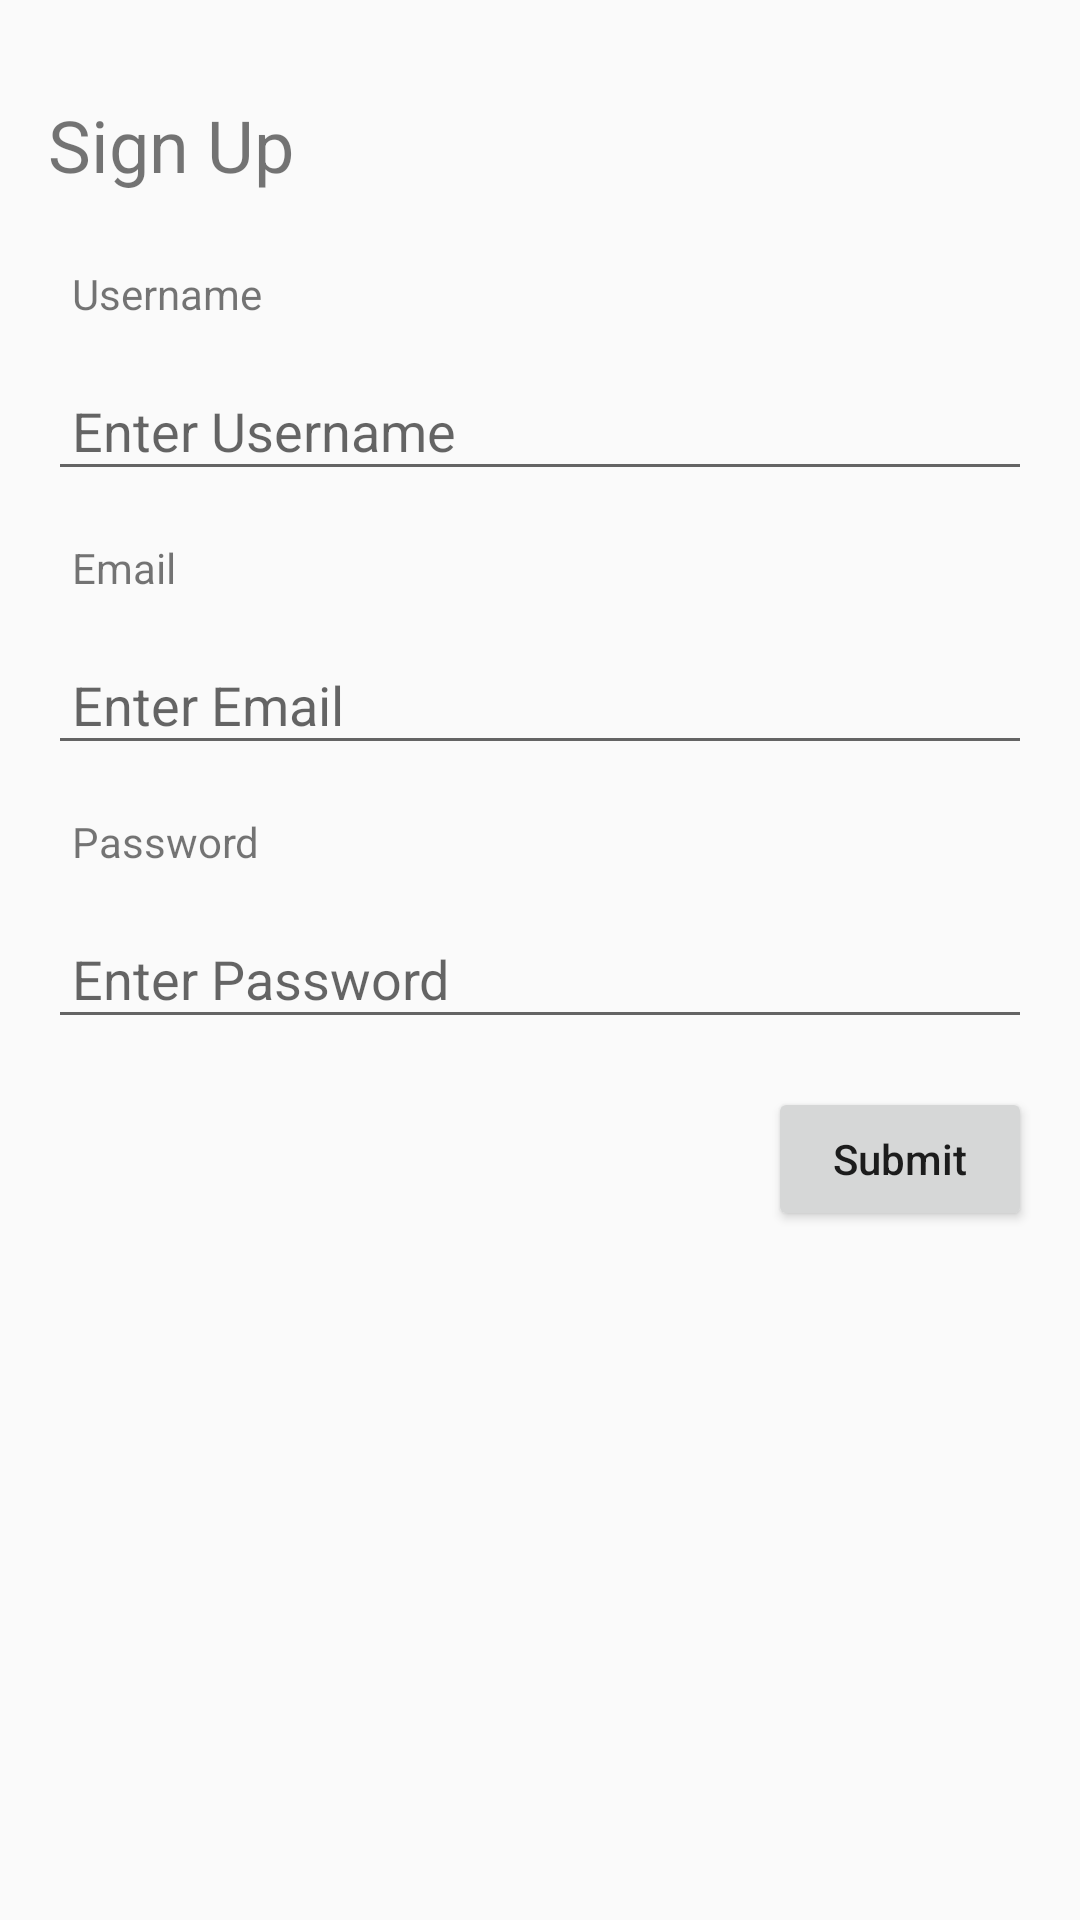

Reconstruct the res/layout file that produces this screen, plus the resources it refers to.
<!-- AndroidManifest.xml: application theme AppTheme -->
<!-- res/layout/fragment_login_screen.xml -->
<?xml version="1.0" encoding="utf-8"?>
<RelativeLayout xmlns:android="http://schemas.android.com/apk/res/android"
    xmlns:tools="http://schemas.android.com/tools"
    android:layout_width="match_parent"
    android:layout_height="match_parent"
    tools:context=".movieDisply">

    <TextView
        android:id="@+id/tvsignup"
        android:layout_width="wrap_content"
        android:layout_height="wrap_content"
        android:text="Sign Up"
        android:textSize="24dp"
        android:layout_marginTop="32dp"
        android:layout_marginLeft="16dp"/>

    <TextView
        android:id="@+id/tvname"
        android:layout_width="match_parent"
        android:layout_height="wrap_content"
        android:layout_marginTop="16dp"
        android:layout_marginLeft="16dp"
        android:layout_below="@id/tvsignup"
        android:text="Username"
        android:padding="8dp"
        android:layout_marginRight="16dp"/>

    <EditText
        android:id="@+id/etname"
        android:layout_width="match_parent"
        android:layout_height="wrap_content"
        android:layout_marginTop="8dp"
        android:layout_marginLeft="16dp"
        android:padding="8dp"
        android:layout_below="@id/tvname"
        android:hint="Enter Username"
        android:layout_marginRight="16dp"/>

    <TextView
        android:id="@+id/tvemail"
        android:layout_width="match_parent"
        android:layout_height="wrap_content"
        android:layout_below="@id/etname"
        android:layout_marginLeft="16dp"
        android:layout_marginTop="8dp"
        android:padding="8dp"
        android:text="Email"
        android:layout_marginRight="16dp"/>

    <EditText
        android:id="@+id/etemail"
        android:layout_width="match_parent"
        android:layout_height="wrap_content"
        android:layout_marginTop="8dp"
        android:layout_marginLeft="16dp"
        android:padding="8dp"
        android:layout_below="@id/tvemail"
        android:hint="Enter Email"
        android:layout_marginRight="16dp"/>

    <TextView
        android:id="@+id/tvpassword"
        android:layout_width="match_parent"
        android:layout_height="wrap_content"
        android:layout_below="@id/etemail"
        android:layout_marginLeft="16dp"
        android:layout_marginTop="8dp"
        android:padding="8dp"
        android:text="Password"
        android:layout_marginRight="16dp"/>

    <EditText
        android:id="@+id/etpassword"
        android:layout_width="match_parent"
        android:layout_height="wrap_content"
        android:layout_marginTop="8dp"
        android:layout_marginLeft="16dp"
        android:padding="8dp"
        android:layout_below="@id/tvpassword"
        android:hint="Enter Password"
        android:layout_marginRight="16dp"/>

    <Button
        android:id="@+id/btsubmit"
        android:layout_width="wrap_content"
        android:layout_height="wrap_content"
        android:text="Submit"
        android:textAllCaps="false"
        android:layout_below="@id/etpassword"
        android:layout_alignParentRight="true"
        android:layout_marginRight="16dp"
        android:paddingRight="16dp"
        android:paddingLeft="16dp"
        android:layout_marginTop="16dp"/>

</RelativeLayout>
<!-- resources referenced by this layout -->
<resources>
  <style name="AppTheme" parent="Theme.AppCompat.Light.DarkActionBar">
          
          <item name="colorPrimary">@color/colorPrimary</item>
          <item name="colorPrimaryDark">@color/colorPrimaryDark</item>
          <item name="colorAccent">@color/colorAccent</item>
      </style>
  <color name="colorPrimary">#6F0F0F</color>
  <color name="colorPrimaryDark">#6F0F0F</color>
  <color name="colorAccent">#D81B60</color>
</resources>
